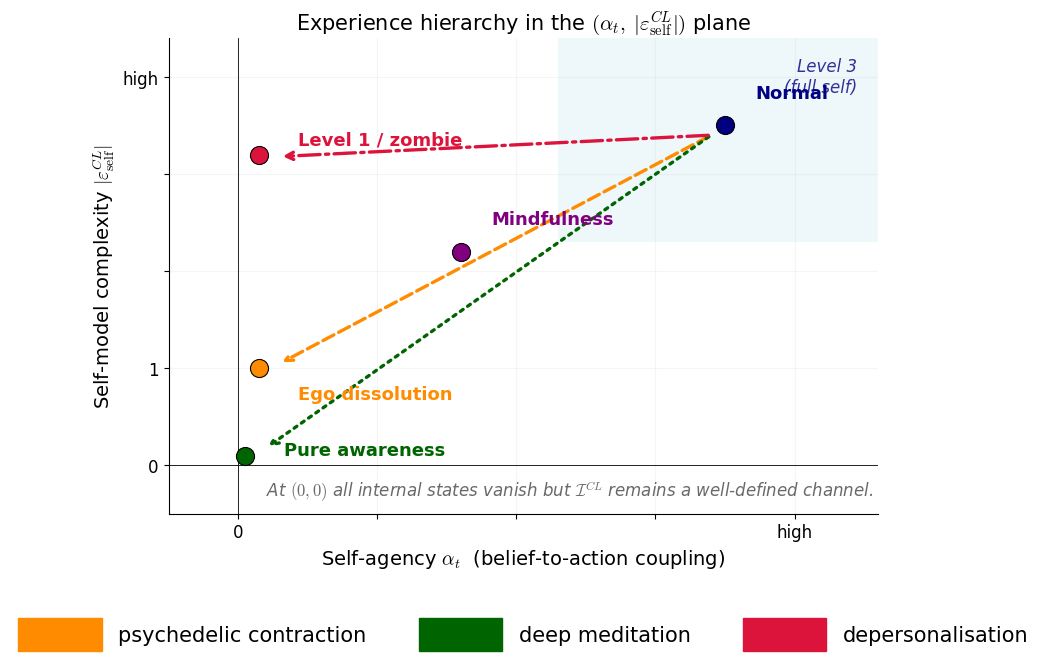

This chart was generated by the following Python code:
"""
Figure C: Experience-hierarchy schematic.

Conceptual 2D placement of phenomenological states in the
(alpha_t, |eps^CL_self|) plane. Not a numerical computation:
it is a visual summary of Corollary prop:dissolution and the
experience hierarchy (sec:memoryless-mindfulness).
"""
import matplotlib.pyplot as plt
import matplotlib.patches as mpatches

# Cleaner sans-serif font (Helvetica/Arial-style); matplotlib will fall
# back if Helvetica is unavailable. Use mathtext for math symbols.
plt.rcParams.update({
    'font.family':       'sans-serif',
    'font.sans-serif':   ['Helvetica', 'Arial', 'DejaVu Sans'],
    'font.size':         13,
    'axes.titlesize':    15,
    'axes.labelsize':    14,
    'xtick.labelsize':   12,
    'ytick.labelsize':   12,
    'legend.fontsize':   12,
    'mathtext.fontset':  'cm',
})

fig, ax = plt.subplots(figsize=(10, 7))

XMAX, YMAX = 4.6, 4.4
ax.set_xlim(-0.5, XMAX)
ax.set_ylim(-0.5, YMAX)
ax.set_xlabel(r'Self-agency $\alpha_t$  (belief-to-action coupling)')
ax.set_ylabel(r'Self-model complexity $|\varepsilon^{CL}_{\mathrm{self}}|$')
ax.set_title(r'Experience hierarchy in the $(\alpha_t,\; |\varepsilon^{CL}_{\mathrm{self}}|)$ plane')

for s in ('top', 'right'):
    ax.spines[s].set_visible(False)
ax.axhline(0, color='k', lw=0.6)
ax.axvline(0, color='k', lw=0.6)

# Region shading (Level 3 / normal)
ax.add_patch(plt.Rectangle((2.3, 2.3), XMAX - 2.3, YMAX - 2.3,
                           facecolor='lightblue', alpha=0.20, zorder=0))
ax.text(XMAX - 0.15, YMAX - 0.2, 'Level 3\n(full self)',
        fontsize=12, ha='right', va='top', color='navy',
        style='italic', alpha=0.8)

# Phenomenological states: (x, y, label, color, (dx, dy), ha)
# Ego dissolution label goes BELOW the point so the orange arrow does not cross it.
states = [
    (3.5, 3.5,  'Normal',            'navy',        ( 0.22,  0.28), 'left'),
    (1.6, 2.2,  'Mindfulness',       'purple',      ( 0.22,  0.28), 'left'),
    (0.15, 3.2, 'Level 1 / zombie',  'crimson',     ( 0.28,  0.10), 'left'),
    (0.15, 1.0, 'Ego dissolution',   'darkorange',  ( 0.28, -0.32), 'left'),
    (0.05, 0.10, 'Pure awareness',   'darkgreen',   ( 0.28,  0.00), 'left'),
]

for x, y, label, color, (dx, dy), ha in states:
    ax.plot(x, y, 'o', color=color, markersize=13,
            markeredgecolor='black', markeredgewidth=0.8, zorder=3)
    ax.annotate(label, (x, y), xytext=(x + dx, y + dy),
                fontsize=13, color=color, fontweight='bold',
                ha=ha, zorder=4)

# Trajectories. Endpoints offset so they do not collide with point markers.
trajectories = [
    {'from': (3.4, 3.4), 'to': (0.30, 1.05),
     'color': 'darkorange', 'ls': '--', 'label': 'psychedelic contraction'},
    {'from': (3.4, 3.4), 'to': (0.20, 0.18),
     'color': 'darkgreen',  'ls': ':',  'label': 'deep meditation'},
    {'from': (3.4, 3.4), 'to': (0.30, 3.18),
     'color': 'crimson',    'ls': '-.', 'label': 'depersonalisation'},
]
legend_handles = []
for t in trajectories:
    ax.annotate('', xy=t['to'], xytext=t['from'],
                arrowprops=dict(arrowstyle='->', color=t['color'],
                                lw=2.4, ls=t['ls']),
                zorder=2)
    legend_handles.append(
        mpatches.Patch(color=t['color'], label=t['label'])
    )

ax.legend(handles=legend_handles, loc='upper center',
          bbox_to_anchor=(0.5, -0.18), ncol=3,
          frameon=False, fontsize=15, handlelength=4.0,
          handleheight=2.0, handletextpad=0.8, columnspacing=2.5)

# Note about the origin (left-aligned, starting just to the right of the
# (0,0) tick so the leading "At" sits near the origin)
ax.text(0.20, -0.32,
        r'At $(0,0)$ all internal states vanish but $\mathcal{I}^{CL}$ remains a well-defined channel.',
        fontsize=12, style='italic', color='dimgray', ha='left')

# Ticks
ax.set_xticks([0, 1, 2, 3, 4])
ax.set_xticklabels(['0', '', '', '', 'high'])
ax.set_yticks([0, 1, 2, 3, 4])
ax.set_yticklabels(['0', '1', '', '', 'high'])
ax.grid(alpha=0.12)

plt.tight_layout()
plt.savefig('fig_hierarchy.pdf', bbox_inches='tight')
plt.savefig('fig_hierarchy.png', dpi=160, bbox_inches='tight')
plt.close()
print('Figure C saved.')
